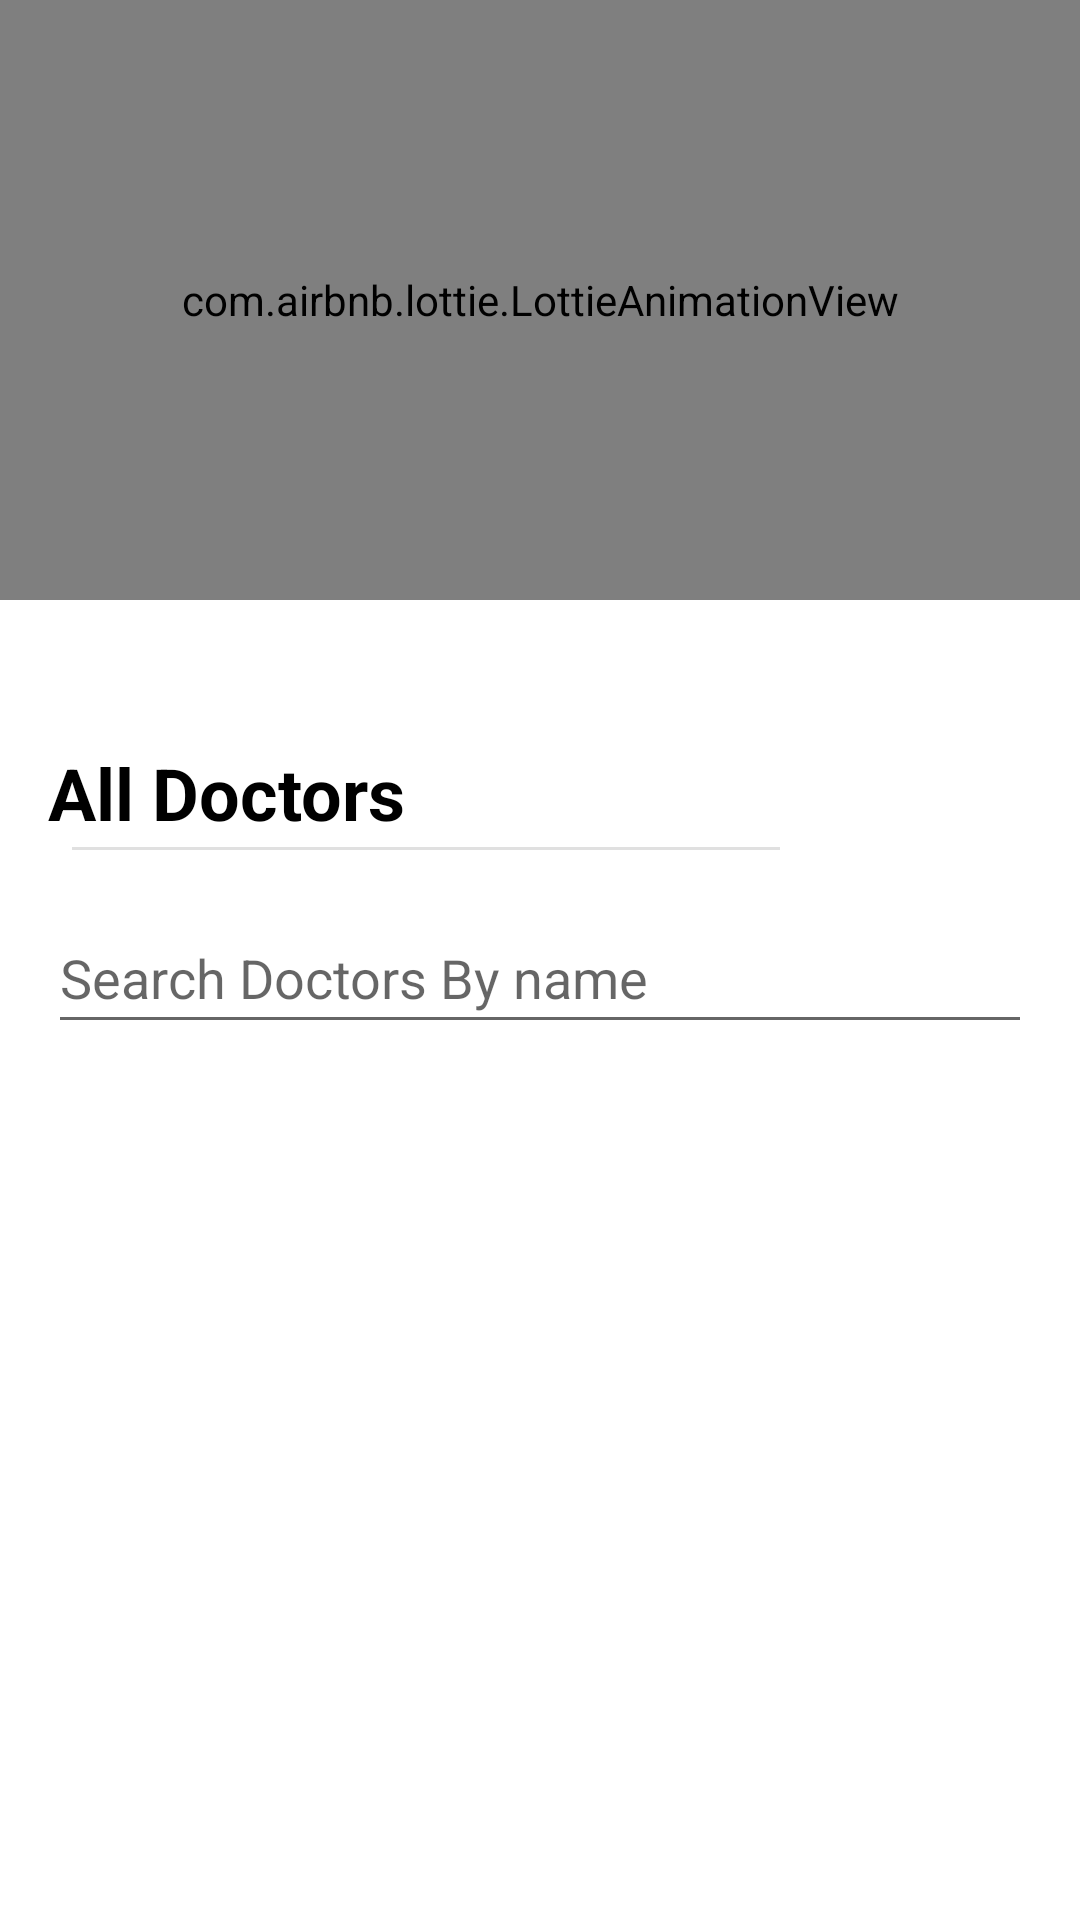

Reconstruct the res/layout file that produces this screen, plus the resources it refers to.
<!-- AndroidManifest.xml: application theme Theme.Final -->
<!-- res/layout/activity_admin_doc_adap.xml -->
<?xml version="1.0" encoding="utf-8"?>
<androidx.drawerlayout.widget.DrawerLayout xmlns:android="http://schemas.android.com/apk/res/android"
    xmlns:app="http://schemas.android.com/apk/res-auto"
    xmlns:tools="http://schemas.android.com/tools"
    android:id="@+id/drawer_layout"
    android:layout_width="match_parent"
    android:layout_height="match_parent"
    tools:context=".Admin_doc_adap"
    android:fitsSystemWindows="true"
    tools:openDrawer="start">

    <ScrollView
        android:layout_width="match_parent"
        android:layout_height="match_parent">

        <androidx.constraintlayout.widget.ConstraintLayout
            android:layout_width="match_parent"
            android:layout_height="match_parent"
            tools:context=".Doctors">

            <com.airbnb.lottie.LottieAnimationView
                android:id="@+id/contact_animation_view"
                android:layout_width="match_parent"
                android:layout_height="200dp"
                android:scaleType="fitCenter"
                app:layout_constraintEnd_toEndOf="parent"
                app:layout_constraintStart_toStartOf="parent"
                app:lottie_autoPlay="true"
                app:lottie_fileName="admin.json"
                app:lottie_loop="true"
                tools:layout_editor_absoluteY="64dp"
                tools:ignore="MissingConstraints" />


            <TextView
                android:id="@+id/textView_appointments"
                android:layout_width="0dp"
                android:layout_height="wrap_content"
                android:layout_marginStart="16dp"
                android:layout_marginLeft="16dp"
                android:layout_marginTop="48dp"
                android:layout_marginEnd="16dp"
                android:layout_marginRight="16dp"
                android:text="All Doctors"
                android:textColor="@color/black"
                android:textSize="24sp"
                android:textStyle="bold"
                app:layout_constraintEnd_toEndOf="parent"
                app:layout_constraintHorizontal_bias="0.153"
                app:layout_constraintStart_toStartOf="parent"
                app:layout_constraintTop_toBottomOf="@+id/contact_animation_view" />

            <View
                android:id="@+id/view"
                style="@style/Divider"
                android:layout_marginLeft="24dp"
                android:layout_marginRight="100dp"
                android:backgroundTint="@color/black"
                android:outlineAmbientShadowColor="@color/black"
                android:outlineSpotShadowColor="@color/black"
                app:layout_constraintBottom_toBottomOf="parent"
                app:layout_constraintEnd_toEndOf="parent"
                app:layout_constraintHorizontal_bias="0.086"
                app:layout_constraintStart_toStartOf="parent"
                app:layout_constraintTop_toBottomOf="@+id/textView_appointments"
                app:layout_constraintVertical_bias="0.018"
                tools:ignore="MissingConstraints" />

            <EditText
                android:id="@+id/editTextSearch_appointment"
                android:layout_width="0dp"
                android:layout_height="47dp"
                android:layout_marginLeft="16dp"
                android:layout_marginTop="12dp"
                android:layout_marginRight="16dp"
                android:hint="Search Doctors By name"
                app:layout_constraintBottom_toBottomOf="parent"
                app:layout_constraintHorizontal_bias="0.0"
                app:layout_constraintLeft_toLeftOf="parent"
                app:layout_constraintRight_toRightOf="parent"
                app:layout_constraintTop_toBottomOf="@+id/view"
                app:layout_constraintVertical_bias="0.103" />

            <androidx.recyclerview.widget.RecyclerView
                android:id="@+id/recycler_doc"
                android:layout_width="match_parent"
                android:layout_height="wrap_content"
                android:layout_marginLeft="8dp"
                android:layout_marginTop="16dp"
                android:layout_marginRight="8dp"
                android:layout_marginBottom="32dp"
                android:textColor="#0091EA"
                app:layout_constraintBottom_toBottomOf="parent"
                app:layout_constraintLeft_toLeftOf="parent"
                app:layout_constraintRight_toRightOf="parent"
                app:layout_constraintTop_toBottomOf="@+id/editTextSearch_appointment"
                tools:ignore="MissingConstraints" />

            <ProgressBar
                android:id="@+id/progressbar_doctor"
                style="?android:attr/progressBarStyle"
                android:layout_width="wrap_content"
                android:layout_height="wrap_content"
                android:visibility="gone"
                app:layout_constraintBottom_toBottomOf="parent"
                app:layout_constraintEnd_toEndOf="parent"
                app:layout_constraintStart_toStartOf="parent"
                app:layout_constraintTop_toTopOf="parent" />


        </androidx.constraintlayout.widget.ConstraintLayout>
    </ScrollView>
</androidx.drawerlayout.widget.DrawerLayout>
<!-- resources referenced by this layout -->
<resources>
  <style name="Divider">
          <item name="android:divider">@color/black</item>
          <item name="android:layout_width">match_parent</item>
          <item name="android:layout_height">1dp</item>
          <item name="android:background">?android:attr/listDivider</item>
          <item name="colorPrimary">@color/black</item>
      </style>
  <style name="Theme.Final" parent="Theme.MaterialComponents.DayNight.NoActionBar">
          <item name="android:windowDisablePreview">true</item>
          
          <item name="colorPrimary">@color/teal_700</item>
          <item name="colorPrimaryVariant">@color/teal_200</item>
          <item name="colorOnPrimary">@color/white</item>
          
          <item name="colorSecondary">@color/teal_200</item>
          <item name="colorSecondaryVariant">@color/teal_700</item>
          <item name="colorOnSecondary">@color/black</item>
          
          <item name="android:statusBarColor" tools:targetApi="l">?attr/colorPrimaryVariant</item>
          
      </style>
  <!-- not gathered from this repository: default colours our renderer supplied (Android Studio template values) -->
  <color name="teal_200">#FF03DAC5</color>
  <color name="teal_700">#FF018786</color>
  <color name="black">#FF000000</color>
  <color name="white">#FFFFFFFF</color>
</resources>
